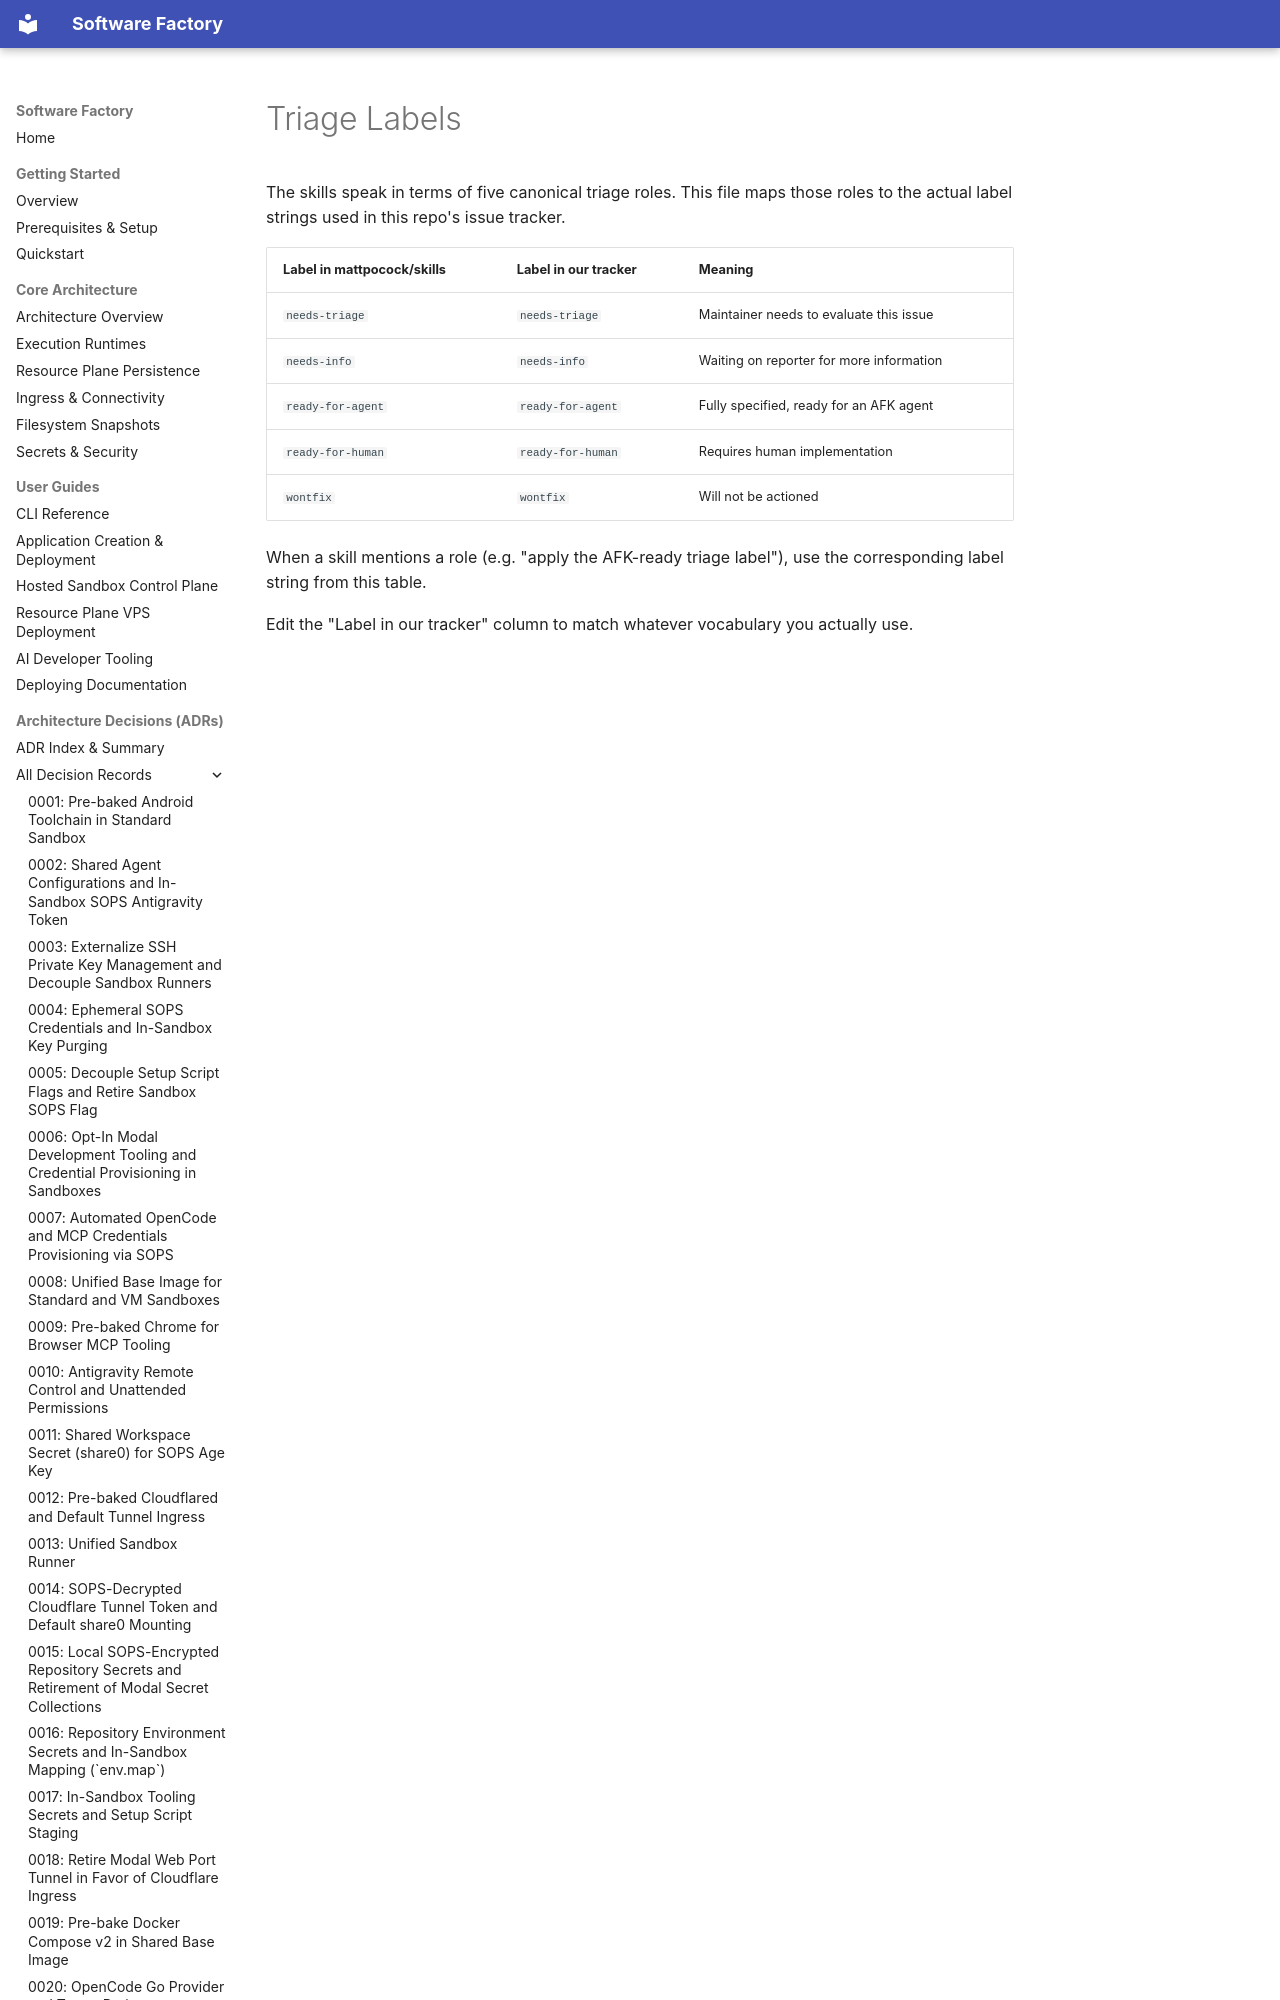

repository: YoungMahesh/software-factory · page: agents/triage-labels/index.html · generator: mkdocs

# Triage Labels

The skills speak in terms of five canonical triage roles. This file maps those roles to the actual label strings used in this repo's issue tracker.

| Label in mattpocock/skills | Label in our tracker | Meaning                                  |
| ----------------
